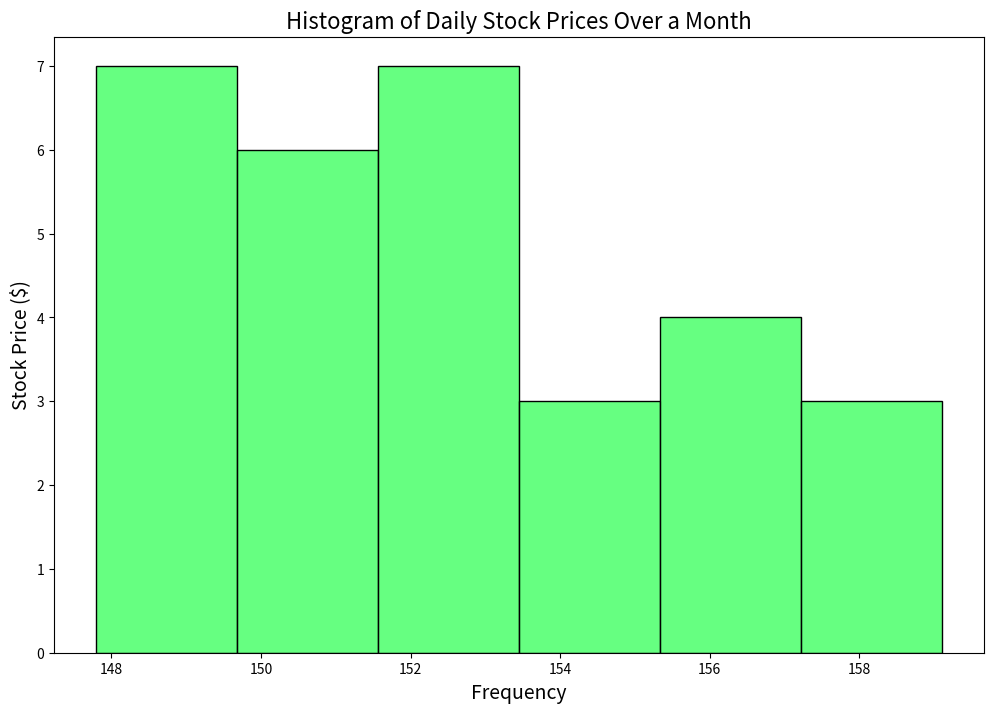

Source code (Python):

import pandas as pd
import seaborn as sns
import matplotlib.pyplot as plt

# Creating the DataFrame with daily stock prices
data = {
    'Price': [
        150.5, 152.2, 147.8, 149.1, 153.4, 148.9, 151.2, 155.4, 157.6, 149.0,
        151.9, 152.5, 158.7, 154.3, 150.1, 151.7, 156.8, 149.2, 150.3, 154.5,
        159.1, 152.3, 150.4, 148.7, 153.6, 155.8, 149.5, 150.7, 152.1, 157.2
    ]
}

# Convert the data dictionary to a DataFrame
df = pd.DataFrame(data)

# Set the figure size for better clarity
plt.figure(figsize=(12, 8))

# Plotting the histogram using seaborn
sns.histplot(df['Price'], 
             bins=20, 
             kde=False, 
             color='#33FF57', 
             binwidth=2,
             orientation='horizontal'
            )

# Set the title and labels for the chart
plt.title('Histogram of Daily Stock Prices Over a Month', fontsize=16)
plt.xlabel('Frequency', fontsize=14)
plt.ylabel('Stock Price ($)', fontsize=14)

# Show the plot
plt.show()
